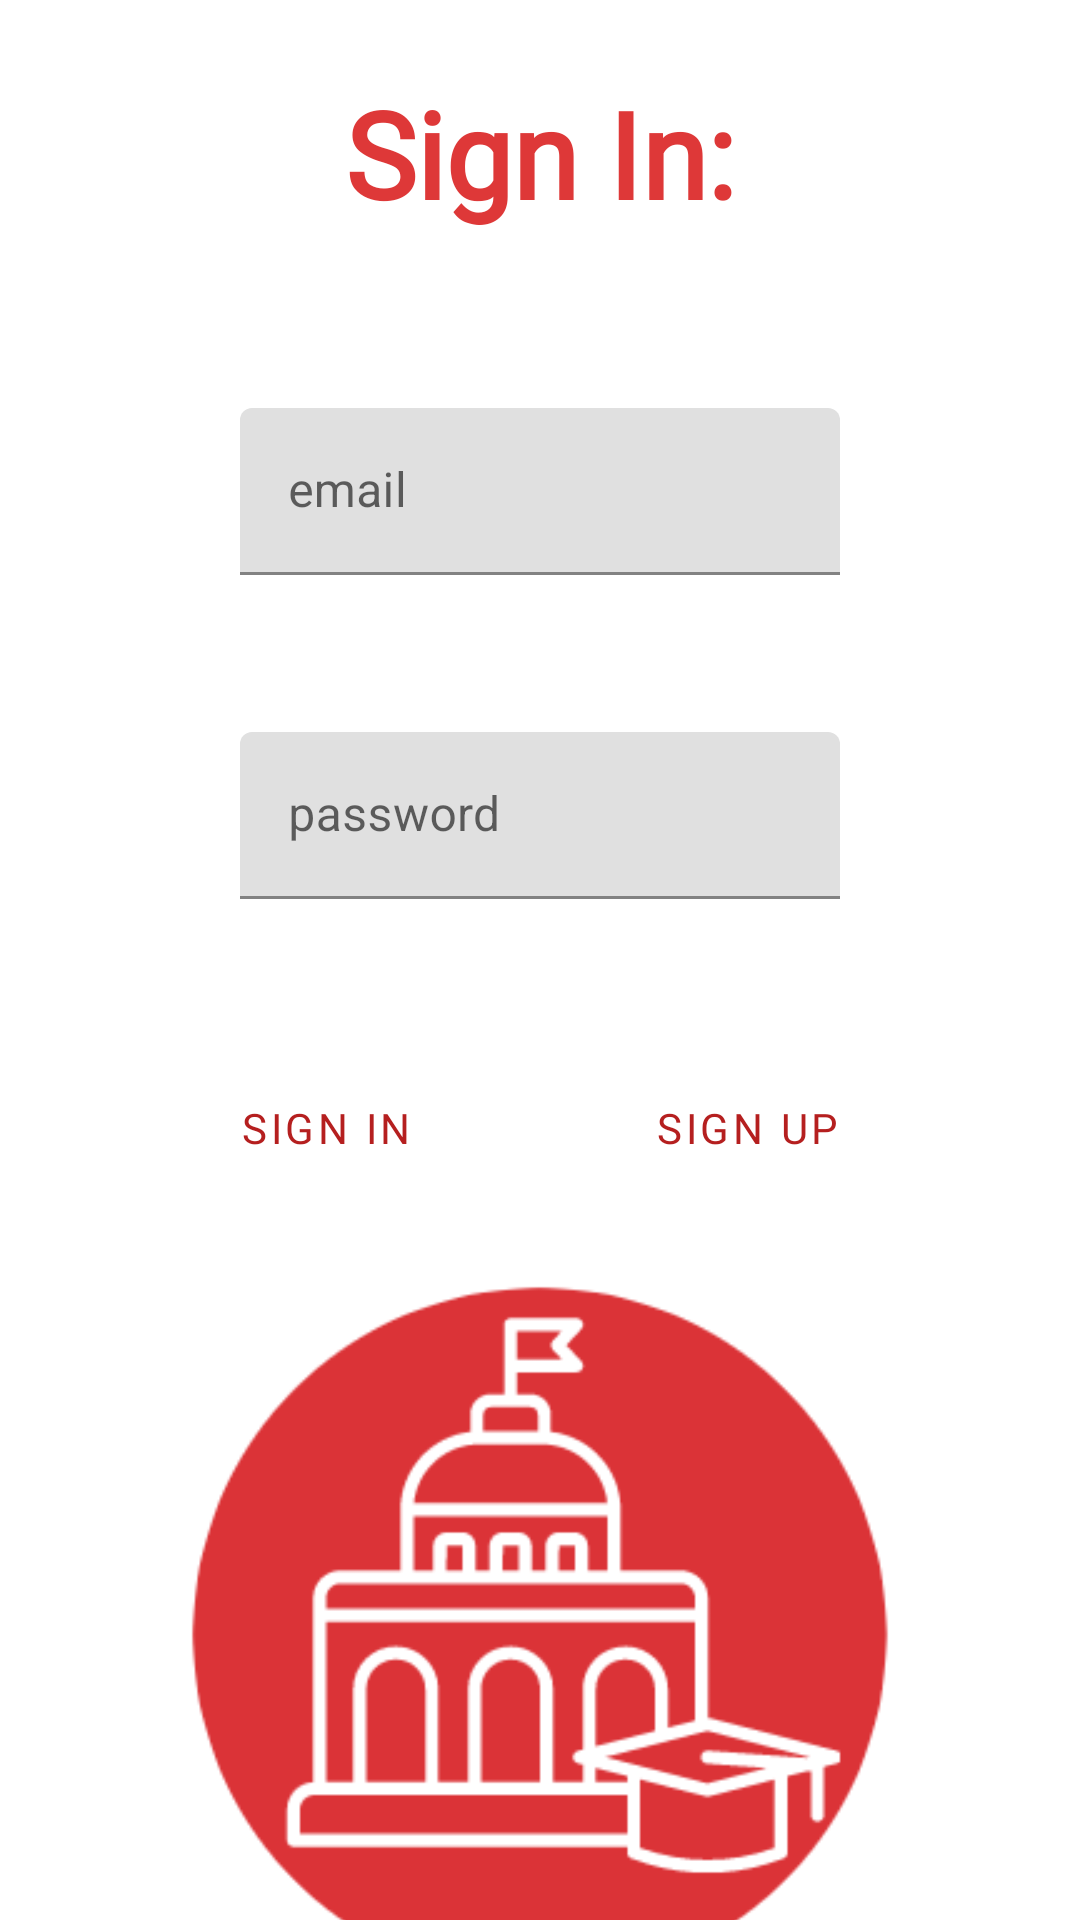

Layout XML and referenced resources for this Android screen:
<!-- AndroidManifest.xml: application theme Theme.Unigrades -->
<!-- res/layout/activity_sign_in.xml -->
<?xml version="1.0" encoding="utf-8"?>
<androidx.constraintlayout.widget.ConstraintLayout xmlns:android="http://schemas.android.com/apk/res/android"
    xmlns:app="http://schemas.android.com/apk/res-auto"
    xmlns:tools="http://schemas.android.com/tools"
    android:layout_width="match_parent"
    android:layout_height="match_parent"
    tools:context=".SignInActivity">

    <TextView
        android:id="@+id/signIn_TEXT_title"
        android:layout_width="175dp"
        android:layout_height="70dp"
        android:layout_marginTop="16dp"
        android:text="Sign In:"
        app:layout_constraintEnd_toEndOf="parent"
        app:layout_constraintLeft_toLeftOf="parent"
        app:layout_constraintRight_toRightOf="parent"
        app:layout_constraintStart_toStartOf="parent"
        app:layout_constraintTop_toTopOf="parent"

        android:gravity="center"
        android:textSize="40sp"
        android:textColor="@color/ic_launcher_background"
        android:textStyle="bold"
        android:fontFamily="@font/josefin_sans_bold"/>

    <Button
        android:id="@+id/signIn_BUTTON_signIn"
        style="@style/Widget.MaterialComponents.Button.OutlinedButton"
        android:layout_width="wrap_content"
        android:layout_height="wrap_content"
        android:layout_marginStart="64dp"
        android:layout_marginTop="32dp"
        android:fontFamily="@font/josefin_sans_semi_bold"
        android:text="Sign In"

        app:cornerRadius="50dp"
        app:layout_constraintStart_toStartOf="parent"
        app:layout_constraintTop_toBottomOf="@+id/signIn_EDITTEXT_password"
        app:strokeColor="@color/ic_launcher_background" />

    <Button
        android:id="@+id/signIn_BUTTON_toSignUp"
        style="@style/Widget.MaterialComponents.Button.OutlinedButton"
        android:layout_width="wrap_content"
        android:layout_height="wrap_content"
        android:layout_marginTop="32dp"
        android:layout_marginEnd="64dp"
        android:fontFamily="@font/josefin_sans_semi_bold"
        android:text="Sign Up"

        app:cornerRadius="50dp"
        app:layout_constraintEnd_toEndOf="parent"
        app:layout_constraintTop_toBottomOf="@+id/signIn_EDITTEXT_password"
        app:strokeColor="@color/ic_launcher_background" />

    <com.google.android.material.textfield.TextInputLayout
        android:id="@+id/signIn_EDITTEXT_emailAddress"
        android:layout_width="200dp"
        android:layout_height="wrap_content"
        android:layout_marginTop="50dp"
        android:hint="email"
        app:errorEnabled="true"
        app:layout_constraintEnd_toEndOf="parent"
        app:layout_constraintStart_toStartOf="parent"
        app:layout_constraintTop_toBottomOf="@+id/signIn_TEXT_title">

        <com.google.android.material.textfield.TextInputEditText
            android:layout_width="match_parent"
            android:layout_height="wrap_content"
            android:inputType="textEmailAddress" />
    </com.google.android.material.textfield.TextInputLayout>

    <com.google.android.material.textfield.TextInputLayout
        android:id="@+id/signIn_EDITTEXT_password"
        android:layout_width="200dp"
        android:layout_height="wrap_content"
        android:layout_marginTop="32dp"
        android:ems="10"
        android:hint="password"
        app:errorEnabled="true"

        app:layout_constraintEnd_toEndOf="parent"
        app:layout_constraintStart_toStartOf="parent"
        app:layout_constraintTop_toBottomOf="@+id/signIn_EDITTEXT_emailAddress">

        <com.google.android.material.textfield.TextInputEditText
            android:layout_width="match_parent"
            android:layout_height="wrap_content"
            android:inputType="textPassword" />
    </com.google.android.material.textfield.TextInputLayout>

    <ImageView
        android:id="@+id/signIn_IMAGE_logo"
        android:layout_width="250dp"
        android:layout_height="250dp"
        android:layout_marginTop="100dp"
        app:layout_constraintEnd_toEndOf="@+id/signIn_BUTTON_toSignUp"
        app:layout_constraintStart_toStartOf="@+id/signIn_BUTTON_signIn"
        app:layout_constraintTop_toBottomOf="@+id/signIn_EDITTEXT_password"
        app:srcCompat="@drawable/logo" />


</androidx.constraintlayout.widget.ConstraintLayout>
<!-- resources referenced by this layout -->
<resources>
  <color name="ic_launcher_background">#DE3838</color>
  <!-- drawable logo: png bitmap (drawable, 14545 bytes) -->
  <style name="Theme.Unigrades" parent="Theme.MaterialComponents.Light.NoActionBar">
          
          <item name="colorPrimary">@color/red</item>
          <item name="colorPrimaryVariant">@color/light_red</item>
          <item name="colorOnPrimary">@color/white</item>
          
          <item name="colorSecondary">@color/teal_200</item>
          <item name="colorSecondaryVariant">@color/teal_700</item>
          <item name="colorOnSecondary">@color/black</item>
          
          <item name="android:statusBarColor" tools:targetApi="l">?attr/colorPrimaryVariant</item>
          
      </style>
  <color name="red">#B51F1F</color>
  <color name="light_red">#E43636</color>
  <color name="white">#FFFFFFFF</color>
  <color name="teal_200">#FF03DAC5</color>
  <color name="teal_700">#FF018786</color>
  <color name="black">#FF000000</color>
</resources>
